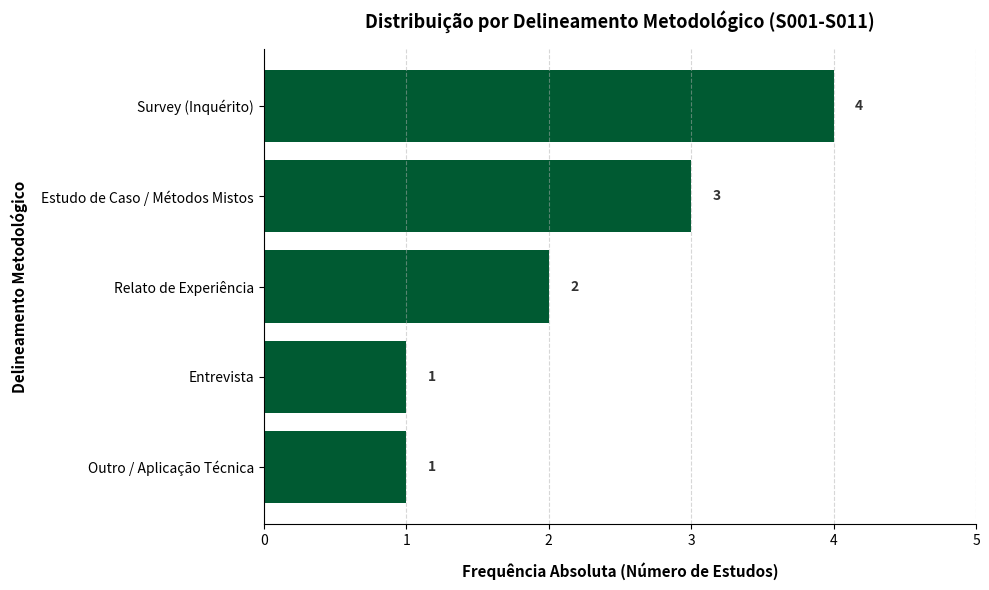

This figure's Python source: (Note: this script raises an exception after producing the figure.)
import matplotlib.pyplot as plt
import pandas as pd

# Dados reais consolidados dos delineamentos metodológicos (S001 a S011)
data = {
    'Delineamento': [
        'Outro / Aplicação Técnica',
        'Entrevista',
        'Relato de Experiência',
        'Estudo de Caso / Métodos Mistos',
        'Survey (Inquérito)'
    ],
    'Frequencia': [1, 1, 2, 3, 4]
}

df = pd.DataFrame(data)

# Configuração da figura
plt.figure(figsize=(10, 6))
bars = plt.barh(df['Delineamento'], df['Frequencia'], color='#005a32', edgecolor='none')

# Adicionar os valores numéricos nas barras
for bar in bars:
    width = bar.get_width()
    plt.text(width + 0.15, bar.get_y() + bar.get_height()/2, f'{int(width)}', 
             va='center', ha='left', fontsize=10, fontweight='bold', color='#333333')

# Estilização do gráfico
plt.xlabel('Frequência Absoluta (Número de Estudos)', fontsize=11, fontweight='bold', labelpad=10)
plt.ylabel('Delineamento Metodológico', fontsize=11, fontweight='bold', labelpad=10)
plt.title('Distribuição por Delineamento Metodológico (S001-S011)', fontsize=13, fontweight='bold', pad=15)

# Ajuste dos eixos e grelha
plt.xlim(0, 5)
plt.xticks([0, 1, 2, 3, 4, 5])
plt.grid(axis='x', linestyle='--', alpha=0.5)
plt.gca().spines['top'].set_visible(False)
plt.gca().spines['right'].set_visible(False)

# Salvando a imagem na pasta correta do repositório
plt.tight_layout()
plt.savefig('documentos/figuras/figura_resultado_delineamento_tese.png', dpi=300)
print("Gráfico de delineamento atualizado com sucesso em documentos/figuras/figura_resultado_delineamento_tese.png!")
